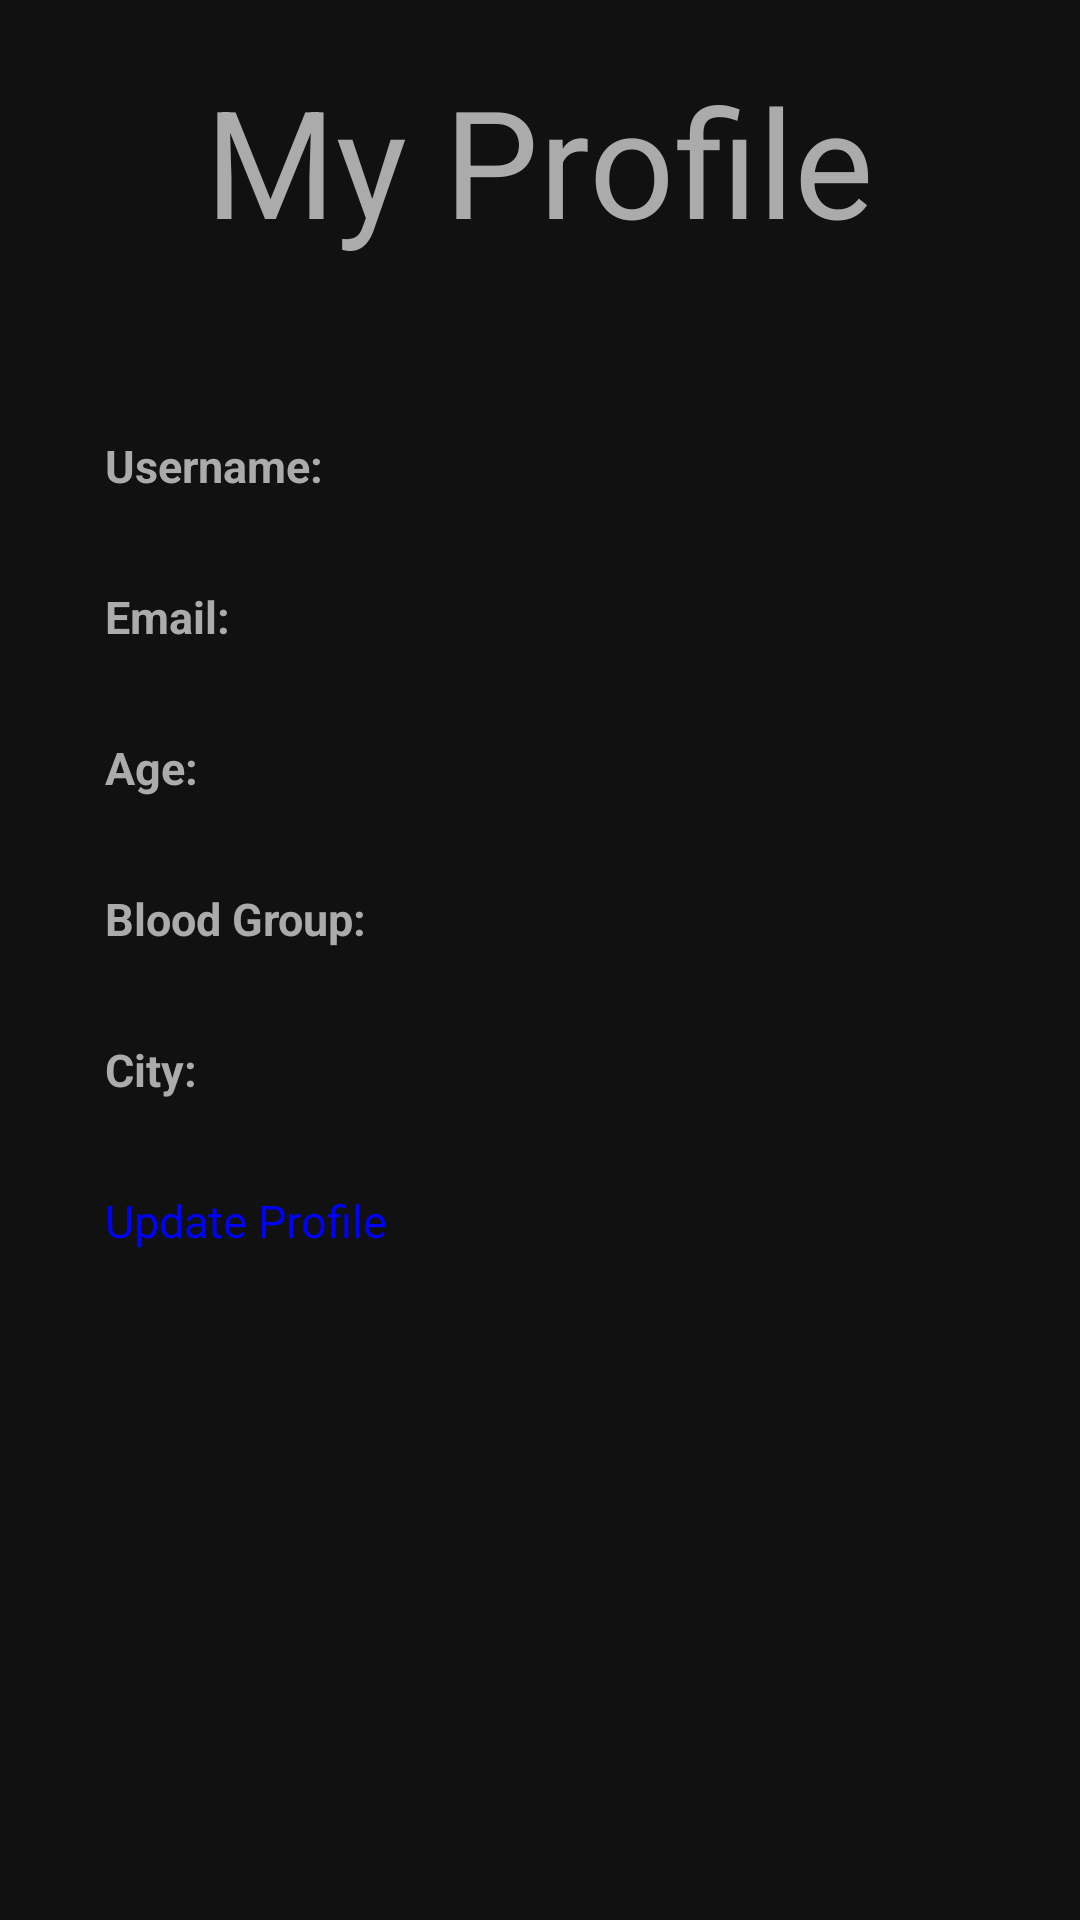

This screen was rendered from an Android layout file. Write that file and the resources it references.
<!-- AndroidManifest.xml: application theme AppTheme -->
<!-- res/layout/activity_view_profile.xml -->
<?xml version="1.0" encoding="utf-8"?>
<ScrollView xmlns:android="http://schemas.android.com/apk/res/android"
    xmlns:tools="http://schemas.android.com/tools"
    android:layout_width="match_parent"
    android:layout_height="match_parent"
    android:padding="20dp"
    tools:context=".ViewProfileActivity">

    <RelativeLayout
        android:layout_width="match_parent"
        android:layout_height="match_parent">
    <TextView
        android:layout_width="wrap_content"
        android:layout_height="wrap_content"
        android:textAppearance="?android:attr/textAppearanceLarge"
        android:text="My Profile"
        android:textSize="50dp"
        android:id="@+id/profileHeadingId"
        android:layout_alignParentTop="true"
        android:layout_centerHorizontal="true" />


    <TextView
        android:id="@+id/profileUsernameId"
        android:padding="15dp"
        android:layout_width="wrap_content"
        android:layout_height="wrap_content"
        android:layout_marginTop="110dp"
        android:text="Username:"
        android:textSize="15sp"
        android:textStyle="bold"/>

    <TextView
        android:id="@+id/profileEmailId"
        android:padding="15dp"
        android:layout_width="wrap_content"
        android:layout_height="wrap_content"
        android:layout_below="@+id/usernameId"
        android:text="Email: "
        android:textSize="15sp"
        android:textStyle="bold"/>

    <TextView
        android:padding="15dp"
        android:id="@+id/profileAgeId"
        android:layout_width="wrap_content"
        android:layout_height="wrap_content"
        android:layout_below="@+id/emailId"
        android:text="Age: "
        android:textSize="15sp"
        android:textStyle="bold"/>

    <TextView
        android:padding="15dp"
        android:layout_width="wrap_content"
        android:layout_height="wrap_content"
        android:layout_below="@+id/profileAgeId"
        android:text="Blood Group:"
        android:id="@+id/profileBloodGroupId"
        android:textSize="15sp"
        android:textStyle="bold"
        />
    <TextView
        android:padding="15dp"
        android:layout_width="wrap_content"
        android:layout_height="wrap_content"
        android:layout_below="@+id/bloodGroupId"
        android:id="@+id/profileCityId"
        android:text="City:"
        android:textSize="15sp"
        android:textStyle="bold"
        />
    <TextView
        android:padding="15dp"
        android:id="@+id/usernameId"
        android:layout_width="wrap_content"
        android:layout_height="wrap_content"
        android:layout_marginTop="110dp"
        android:layout_toRightOf="@+id/profileUsernameId"
        android:textSize="15sp" />

    <TextView
        android:padding="15dp"
        android:id="@+id/emailId"
        android:layout_width="wrap_content"
        android:layout_height="wrap_content"
        android:layout_below="@+id/usernameId"
        android:layout_toRightOf="@+id/profileEmailId"
        android:textSize="15sp" />

    <TextView
        android:padding="15dp"
        android:id="@+id/ageId"
        android:layout_width="wrap_content"
        android:layout_height="wrap_content"
        android:layout_below="@+id/emailId"
        android:layout_toRightOf="@+id/profileAgeId"
        android:textSize="15sp" />

    <TextView
        android:padding="15dp"
        android:id="@+id/bloodGroupId"
        android:layout_width="wrap_content"
        android:layout_height="wrap_content"
        android:layout_below="@+id/ageId"
        android:layout_toRightOf="@+id/profileBloodGroupId"
        android:textSize="15sp" />

    <TextView
        android:padding="15dp"
        android:layout_width="wrap_content"
        android:layout_height="wrap_content"
        android:layout_below="@+id/bloodGroupId"
        android:layout_toRightOf="@id/profileCityId"
        android:id="@+id/cityId"
        android:textSize="15sp"
        />
    <TextView
        android:padding="15dp"
        android:paddingTop="20dp"
        android:layout_width="wrap_content"
        android:layout_height="wrap_content"
        android:layout_below="@+id/cityId"
        android:id="@+id/updateProfileId"
        android:text="Update Profile"
        android:textColor="#0000FF"
        android:textSize="15sp"
        />
    </RelativeLayout>
</ScrollView>
<!-- resources referenced by this layout -->
<resources>
  <style name="AppTheme" parent="Theme.AppCompat.Light.DarkActionBar">
          
          <item name="colorPrimary">@color/colorPrimary</item>
          <item name="colorPrimaryDark">@color/black</item>
          <item name="colorAccent">@color/colorAccent</item>
          <item name="buttonStyle">@style/CustomButton</item>
          <item name="editTextStyle">@style/CustomEditText</item>
          <item name="android:windowBackground">#111</item>
          <item name="android:textColor">#ababab</item>
          <item name="android:itemBackground">#111</item>
          <item name="alertDialogStyle">@style/AlertDialogStyle</item>
      </style>
  <color name="colorPrimary">#111</color>
  <color name="black">#000</color>
  <color name="colorAccent">#005748</color>
  <style name="CustomButton" parent="Widget.AppCompat.Button">
          <item name="android:background">@drawable/custom_button2</item>
          <item name="android:textColor">#FFF</item>
          <item name="android:textStyle">bold</item>
      </style>
  <style name="CustomEditText" parent="Widget.AppCompat.EditText">
          <item name="android:background">@drawable/edit_text_default</item>
          <item name="android:textColor">#FFF</item>
          <item name="android:textColorHint">#A0A0A0</item>
      </style>
  <style name="AlertDialogStyle" parent="Theme.AppCompat.Light.Dialog">
          <item name="android:windowMinWidthMajor">900dp</item>
          <item name="windowFixedWidthMinor">900dp</item>
          <item name="android:textColor">@color/darkGreen</item>
          <item name="android:textColorPrimary">@color/black</item>
      </style>
  <!-- drawable custom_button2 (drawable) -->
  <?xml version="1.0" encoding="utf-8"?>
  <selector xmlns:android="http://schemas.android.com/apk/res/android">
      <item
          android:state_pressed="true"
          android:drawable="@drawable/button_pressed2"/>
      <item
          android:state_pressed="false"
          android:drawable="@drawable/button_default2"/>
  </selector>
  <!-- drawable edit_text_default (drawable) -->
  <?xml version="1.0" encoding="utf-8"?>
  <shape xmlns:android="http://schemas.android.com/apk/res/android"
      android:shape="rectangle">
      <gradient
          android:angle="90"
          android:endColor="#3a3a3a"
          android:startColor="#3a3a3a" />
      <padding
          android:top="15dp"
          android:right="15dp"
          android:bottom="15dp"
          android:left="15dp"
          />
      <corners android:radius="20dp"/>
  
  </shape>
  <color name="darkGreen">#015120</color>
  <!-- drawable button_pressed2 (drawable) -->
  <?xml version="1.0" encoding="utf-8"?>
  <shape xmlns:android="http://schemas.android.com/apk/res/android"
      android:shape="rectangle">
      <gradient
          android:angle="90"
          android:endColor="#0a0"
          android:startColor="#0a0" />
      <padding
          android:top="7dp"
          android:right="7dp"
          android:bottom="7dp"
          android:left="7dp"
          />
      <corners android:radius="50dp"/>
  
  
  </shape>
  <!-- drawable button_default2 (drawable) -->
  <?xml version="1.0" encoding="utf-8"?>
  <shape xmlns:android="http://schemas.android.com/apk/res/android"
      android:shape="rectangle">
      <gradient
          android:angle="90"
          android:startColor="@color/darkGreen2"
          android:endColor="@color/darkGreen2" />
      <padding
          android:top="7dp"
          android:right="7dp"
          android:bottom="7dp"
          android:left="7dp"
          />
      <corners android:radius="50dp"/>
  
  </shape>
  <color name="darkGreen2">#005333 </color>
</resources>
